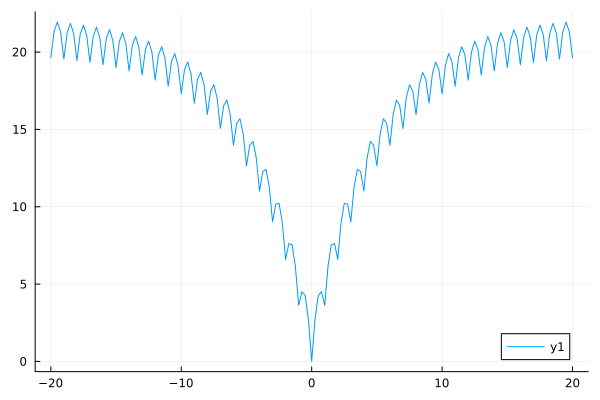

Values plotted in this chart, from the file beside it:
-20.0	19.63370589062031
-19.75	21.34
-19.5	21.95
-19.25	21.29
-19.0	19.55
-18.75	21.25
-18.5	21.86
-18.25	21.2
-18.0	19.45
-17.75	21.15
-17.5	21.75
-17.25	21.08
-17.0	19.33
-16.75	21.02
-16.5	21.61
-16.25	20.94
-16.0	19.18
-15.75	20.86
-15.5	21.45
-15.25	20.77
-15.0	19
-14.75	20.67
-14.5	21.25
-14.25	20.56
-14.0	18.78
-13.75	20.44
-13.5	21.01
-13.25	20.3
-13.0	18.51
-12.75	20.16
-12.5	20.71
-12.25	19.99
-12.0	18.19
-11.75	19.81
-11.5	20.35
-11.25	19.61
-11.0	17.78
-10.75	19.39
-10.5	19.9
-10.25	19.14
-10.0	17.29
-9.75	18.87
-9.5	19.36
-9.25	18.57
-9.0	16.69
-8.75	18.24
-8.5	18.7
-8.25	17.88
-8.0	15.96
-7.75	17.47
-7.5	17.89
-7.25	17.03
-7.0	15.07
-6.75	16.53
-6.5	16.9
-6.25	15.99
-6.0	13.98
-5.75	15.39
-5.5	15.69
-5.25	14.72
-5.0	12.64
... 100 more rows
